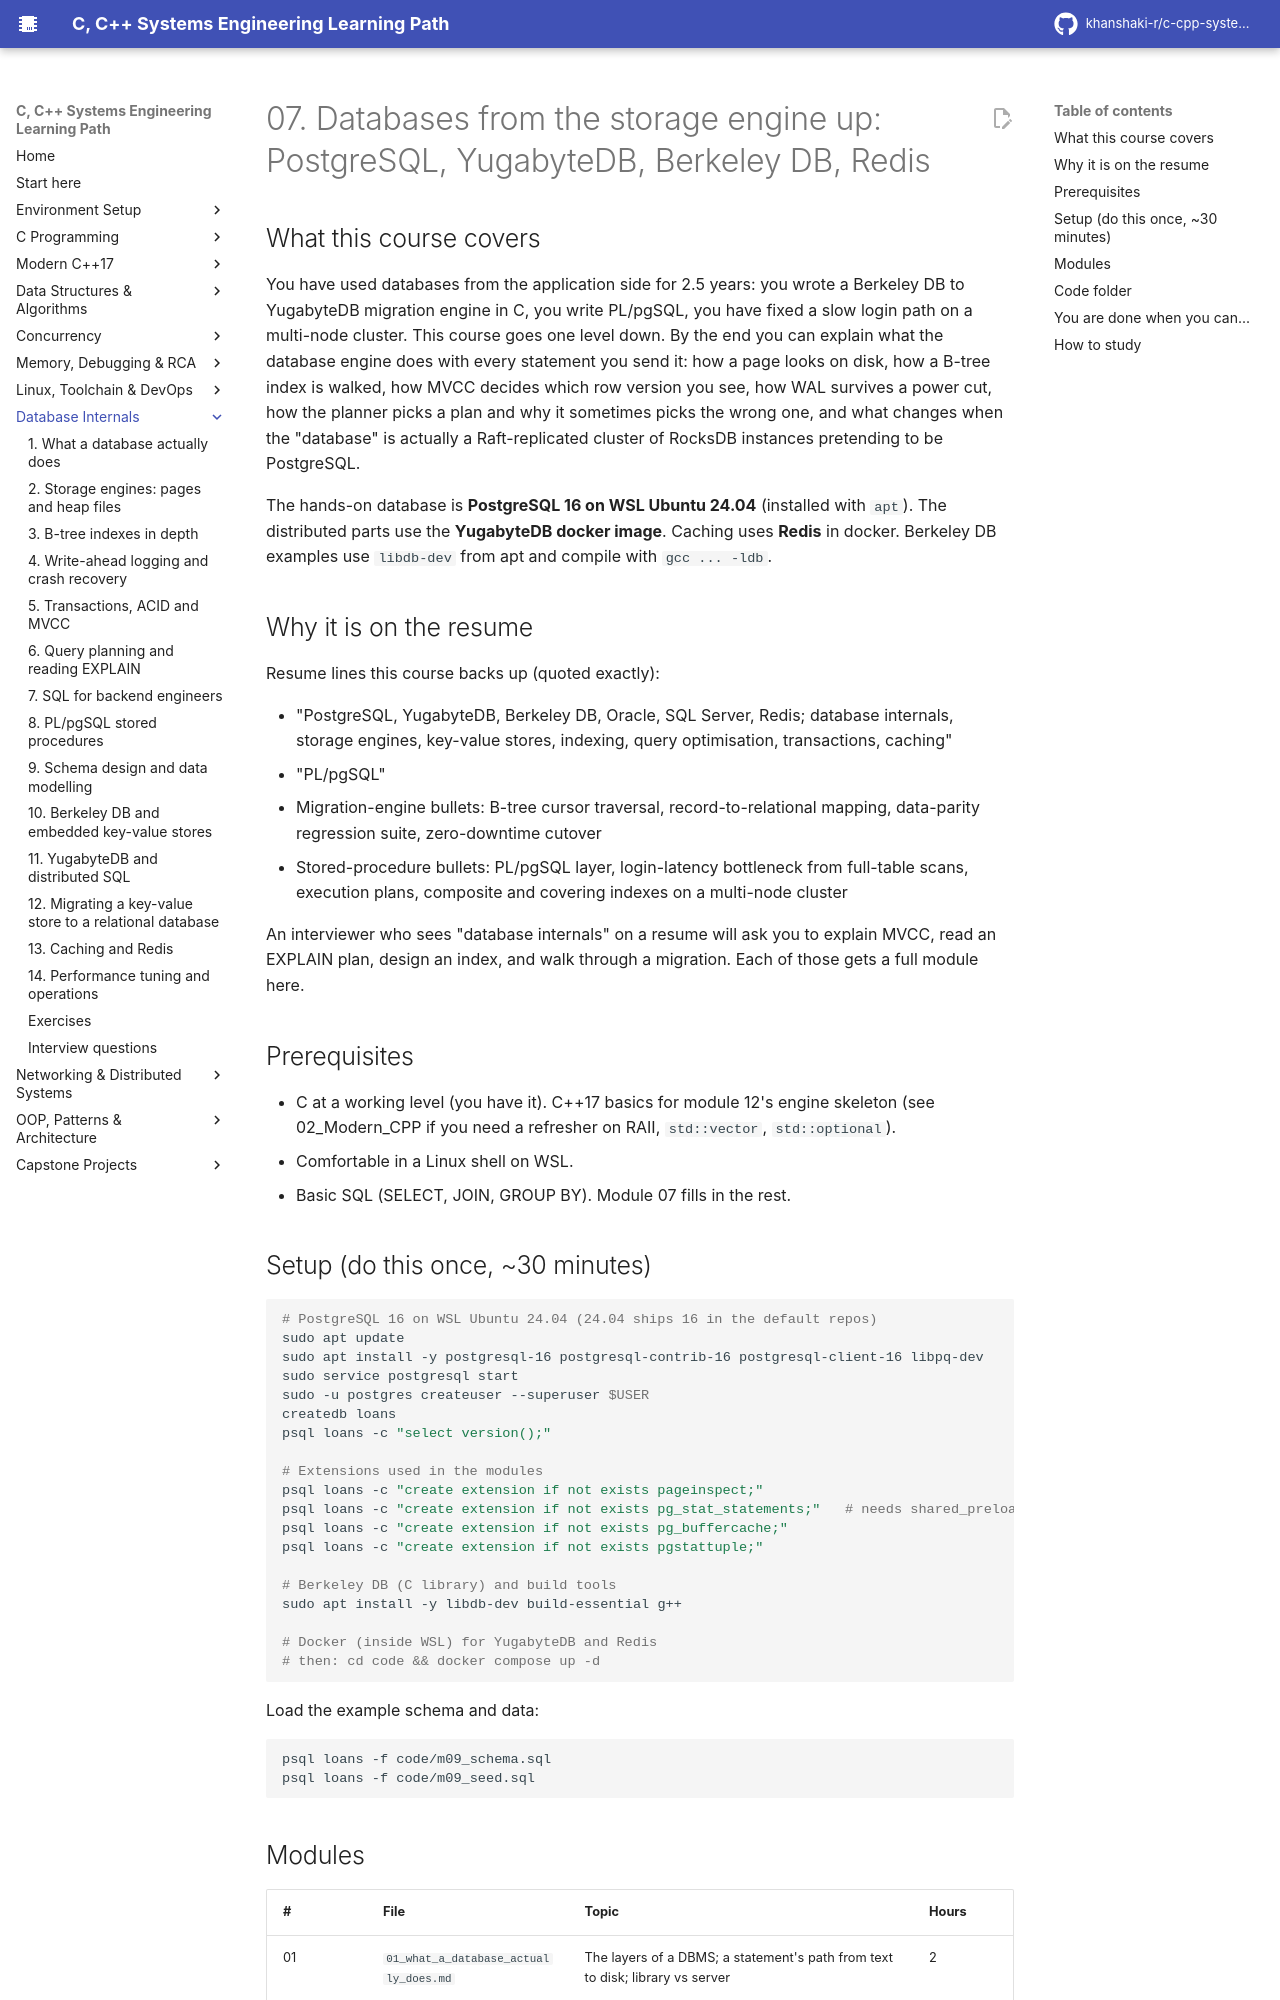

repository: khanshaki-r/c-cpp-systems-learning-path · page: 07_Databases_Internals/index.html · generator: mkdocs

# 07. Databases from the storage engine up: PostgreSQL, YugabyteDB, Berkeley DB, Redis

## What this course covers

You have used databases from the application side for 2.5 years: you wrote a Berkeley DB to
YugabyteDB migration engine in C, you write PL/pgSQL, you have fixed a slow login path on a
multi-node cluster. This course goes one level down. By the end you can explain what the
database engine does with every statement you send it: how a page looks on disk, how a B-tree
index is walked, how MVCC decides which row version you see, how WAL survives a power cut, how
the planner picks a plan and why it sometimes picks the wrong one, and what changes when the
"database" is actually a Raft-replicated cluster of RocksDB instances pretending to be PostgreSQL.

The hands-on database is **PostgreSQL 16 on WSL Ubuntu 24.04** (installed with `apt`). The
distributed parts use the **YugabyteDB docker image**. Caching uses **Redis** in docker.
Berkeley DB examples use `libdb-dev` from apt and compile with `gcc ... -ldb`.

## Why it is on the resume

Resume lines this course backs up (quoted exactly):

- "PostgreSQL, YugabyteDB, Berkeley DB, Oracle, SQL Server, Redis; database internals, storage
  engines, key-value stores, indexing, query optimisation, transactions, caching"
- "PL/pgSQL"
- Migration-engine bullets: B-tree cursor traversal, record-to-relational mapping, data-parity
  regression suite, zero-downtime cutover
- Stored-procedure bullets: PL/pgSQL layer, login-latency bottleneck from full-table scans,
  execution plans, composite and covering indexes on a multi-node cluster

An interviewer who sees "database internals" on a resume will ask you to explain MVCC, read an
EXPLAIN plan, design an index, and walk through a migration. Each of those gets a full module here.

## Prerequisites

- C at a working level (you have it). C++17 basics for module 12's engine skeleton
  (see 02_Modern_CPP if you need a refresher on RAII, `std::vector`, `std::optional`).
- Comfortable in a Linux shell on WSL.
- Basic SQL (SELECT, JOIN, GROUP BY). Module 07 fills in the rest.

## Setup (do this once, ~30 minutes)

```bash
# PostgreSQL 16 on WSL Ubuntu 24.04 (24.04 ships 16 in the default repos)
sudo apt update
sudo apt install -y postgresql-16 postgresql-contrib-16 postgresql-client-16 libpq-dev
sudo service postgresql start
sudo -u postgres createuser --superuser $USER
createdb loans
psql loans -c "select version();"

# Extensions used in the modules
psql loans -c "create extension if not exists pageinspect;"
psql loans -c "create extension if not exists pg_stat_statements;"   # needs shared_preload_libraries, see module 14
psql loans -c "create extension if not exists pg_buffercache;"
psql loans -c "create extension if not exists pgstattuple;"

# Berkeley DB (C library) and build tools
sudo apt install -y libdb-dev build-essential g++

# Docker (inside WSL) for YugabyteDB and Redis
# then: cd code && docker compose up -d
```

Load the example schema and data:

```bash
psql loans -f code/m09_schema.sql
psql loans -f code/m09_seed.sql
```
